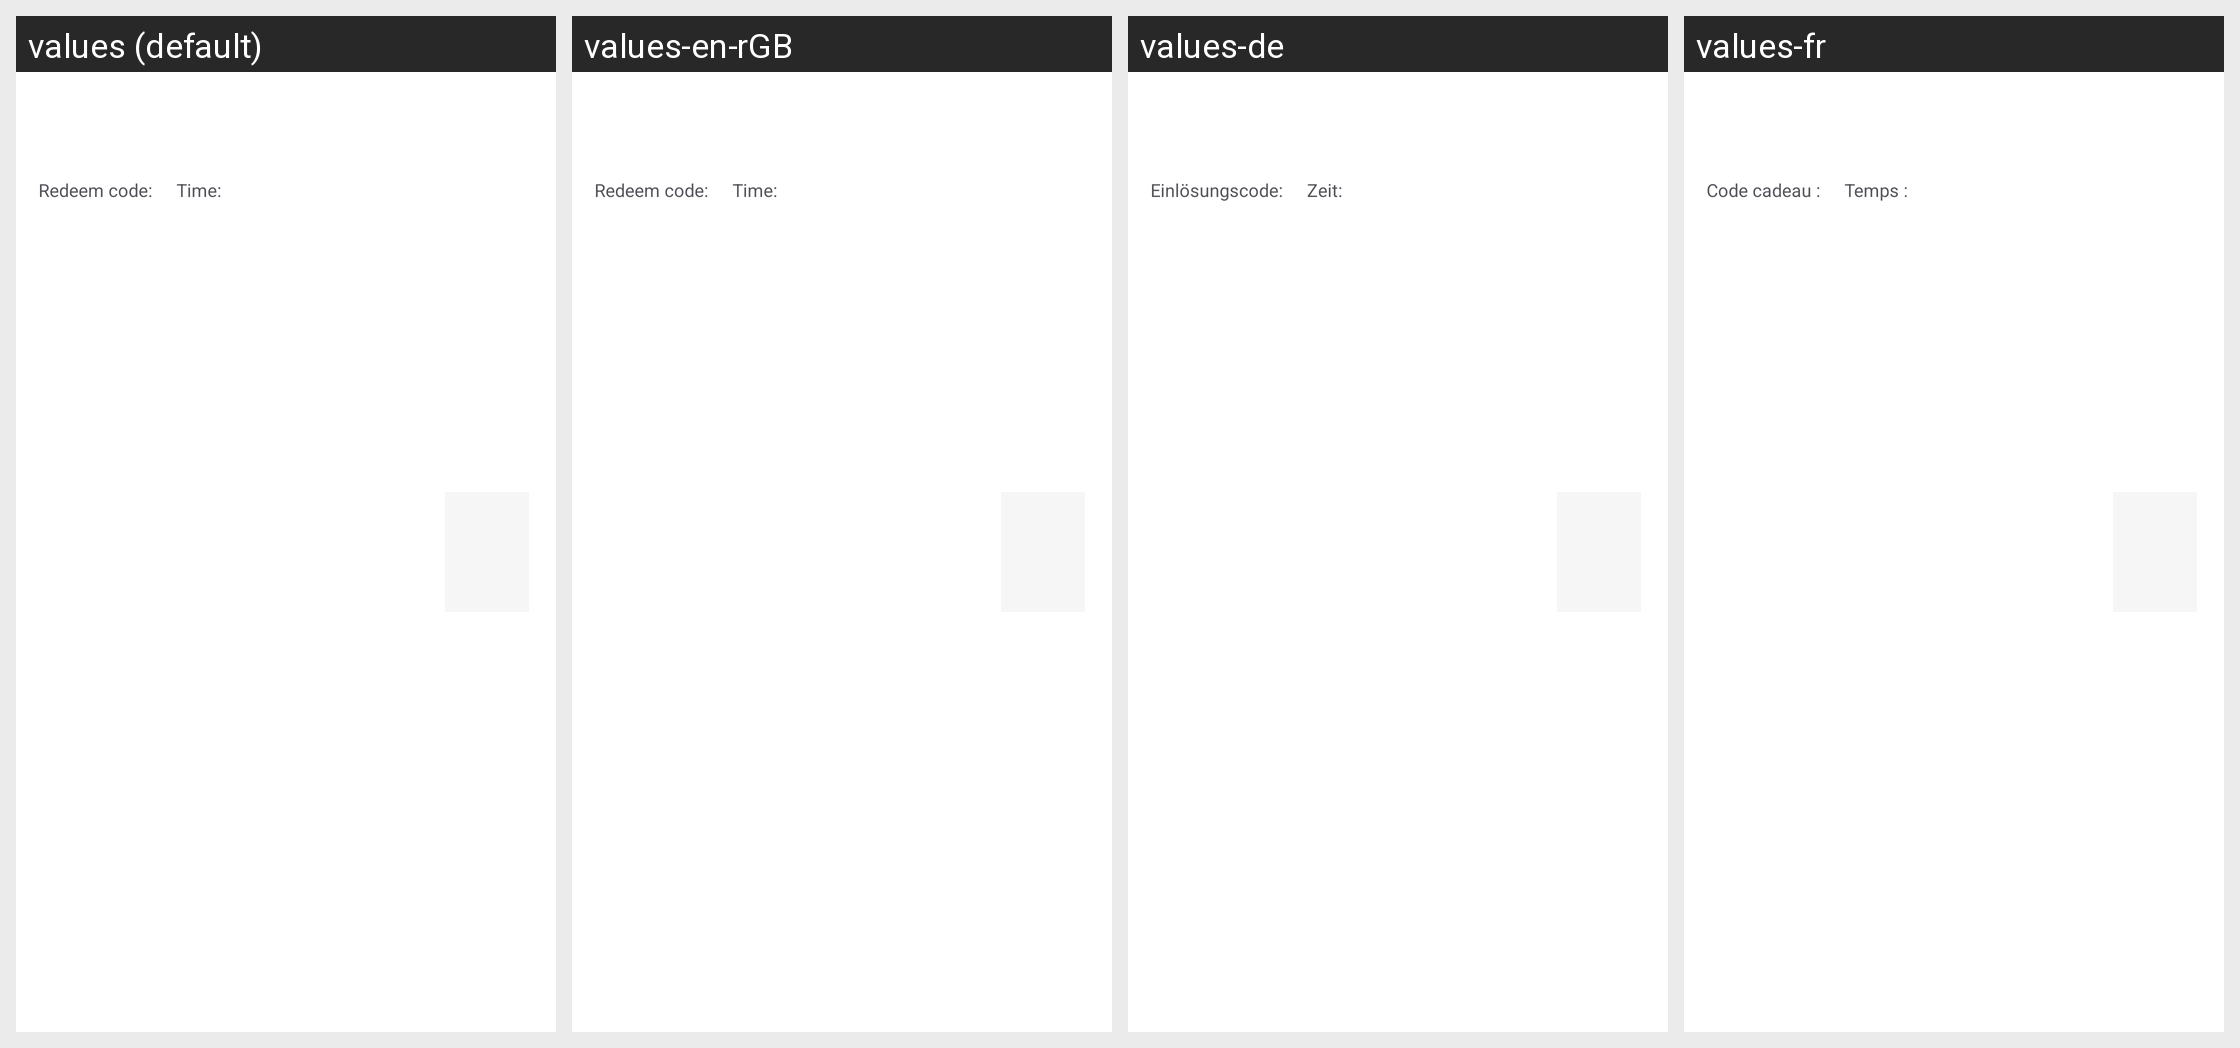

The same Android screen rendered under several of its app's locales, left to right. List the strings drawn on it with the default value and each locale's translation.
Android screen res/layout/coupon_list_card_item.xml rendered under 4 locales, left to right: values (default), values-en-rGB, values-de, values-fr. Device: Nexus 5 (rendered at 1080×1920; each locale shown at half size, 540×960, under a caption strip naming it); theme AppTheme.
Other locales in the repository, not shown: values-as-rIN, values-bn-rIN, values-cs, values-da, values-en-rUS, values-es, values-es-rES, values-fr-rCA, values-gu-rIN, values-hi, values-it, values-ja, values-kn-rIN, values-ml-rIN, values-mr-rIN, values-nl, values-or-rIN, values-pa-rIN, values-pl, values-pt, values-pt-rBR, values-ro, values-ru, values-sr, values-ta-rIN, values-te-rIN, values-ug-rCN, values-uk, values-zh-rCN, values-zh-rHK, values-zh-rTW.
Strings drawn on this screen, with the default value and each locale's value (text and hints the layout hard-codes, and strings that could not be matched under every locale, appear in the picture but are not listed):

coupon_code
  values: Redeem code:
  values-en-rGB: Redeem code:
  values-de: Einlösungscode:
  values-fr: Code cadeau :

coupon_date
  values: Time:
  values-en-rGB: Time:
  values-de: Zeit:
  values-fr: Temps :
